3-way image classification set "My_datasheet" from GitHub (AndersonBenitesKoW/Proyecto_Paltas); label vocabulary: first quality, second quality, third quality.

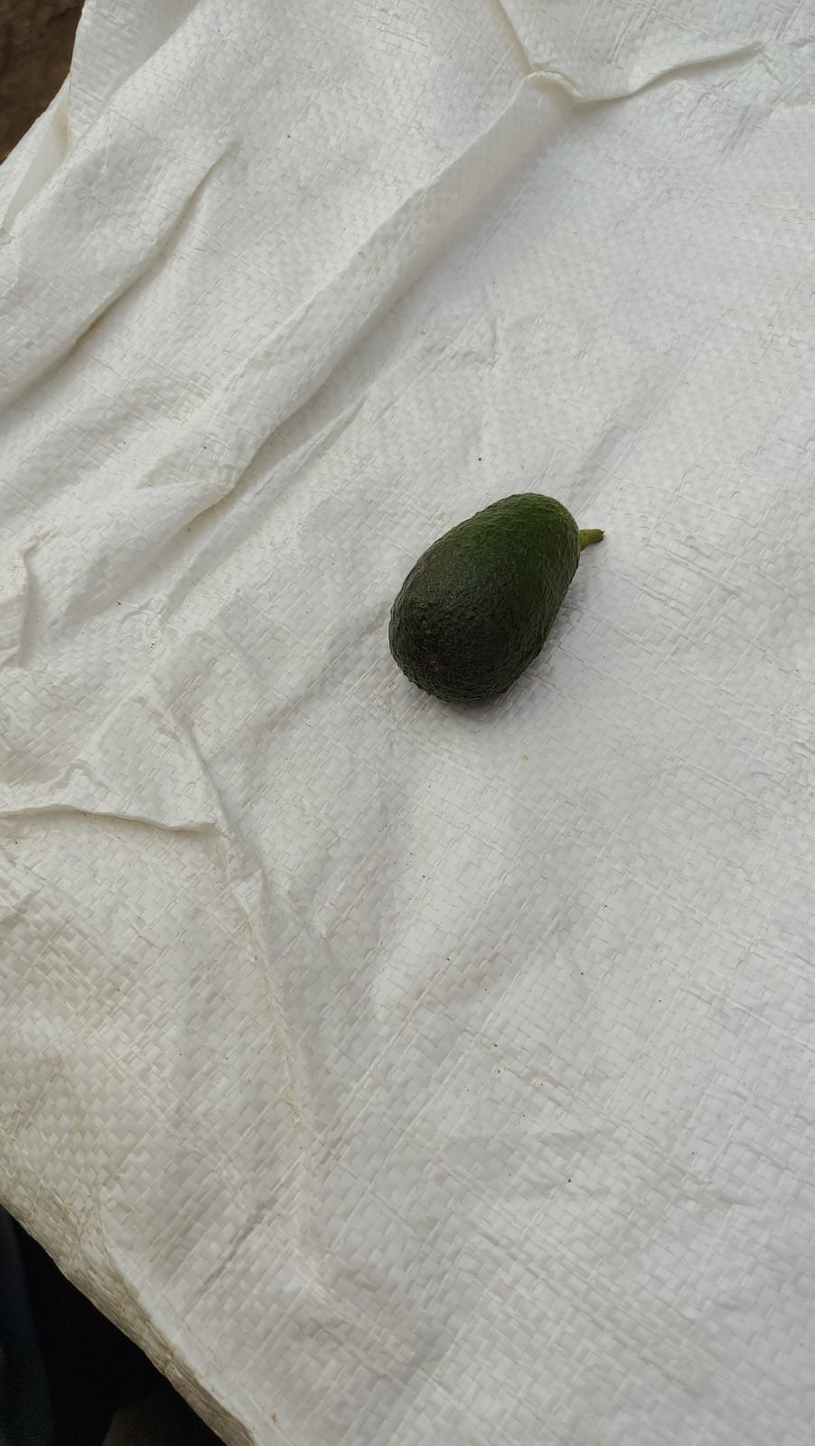
Label: third quality

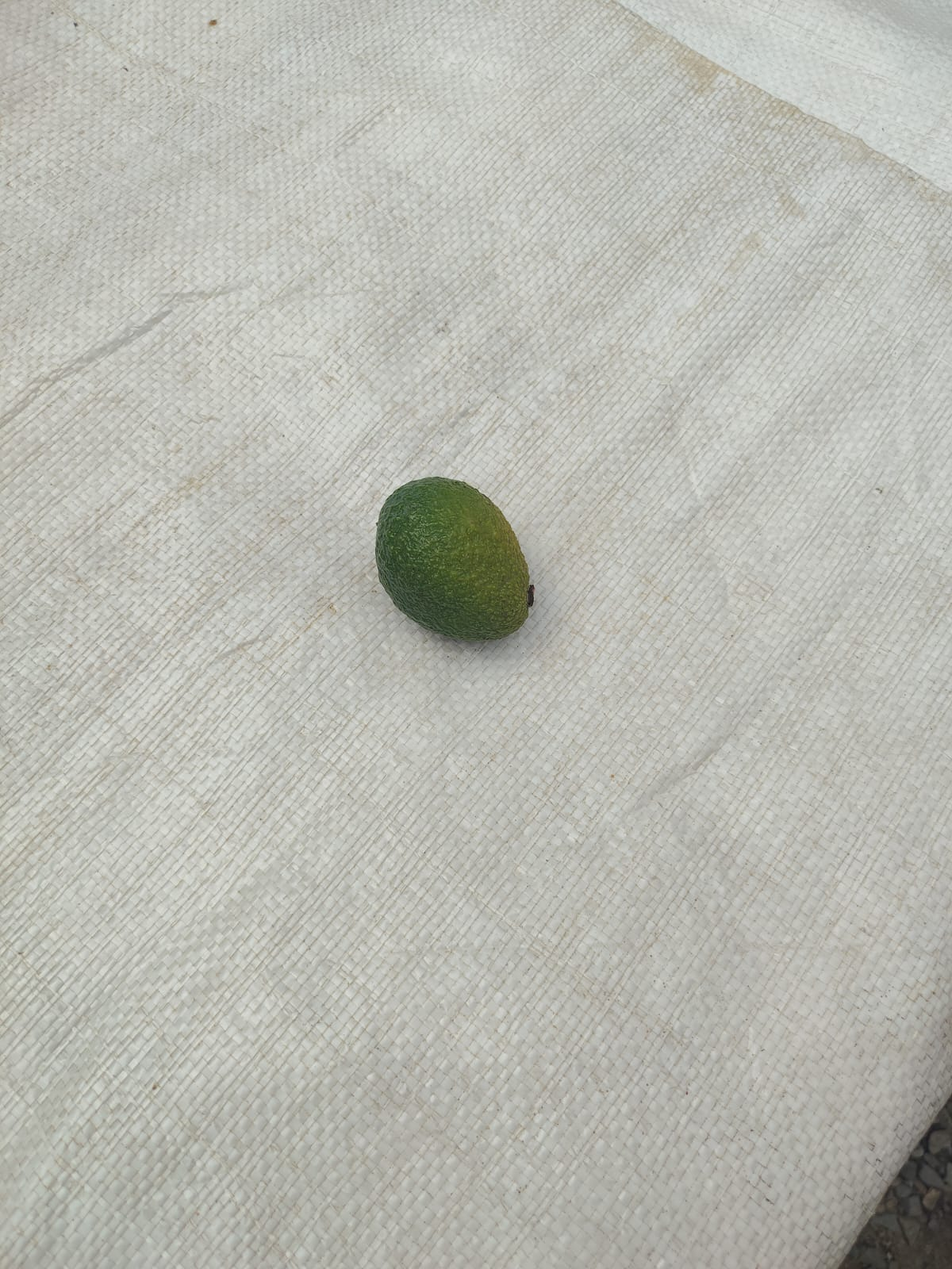
Label: second quality

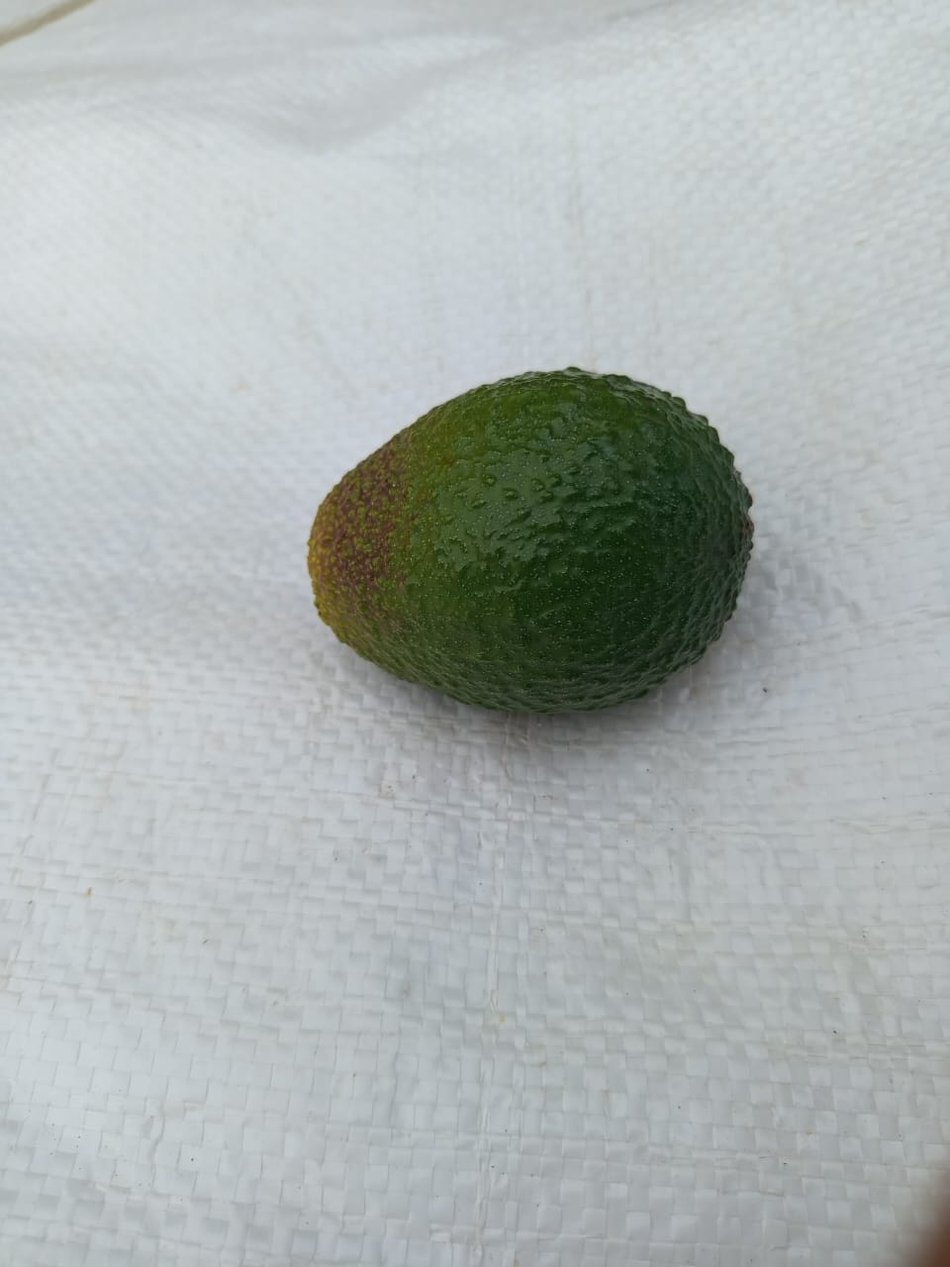
Label: first quality

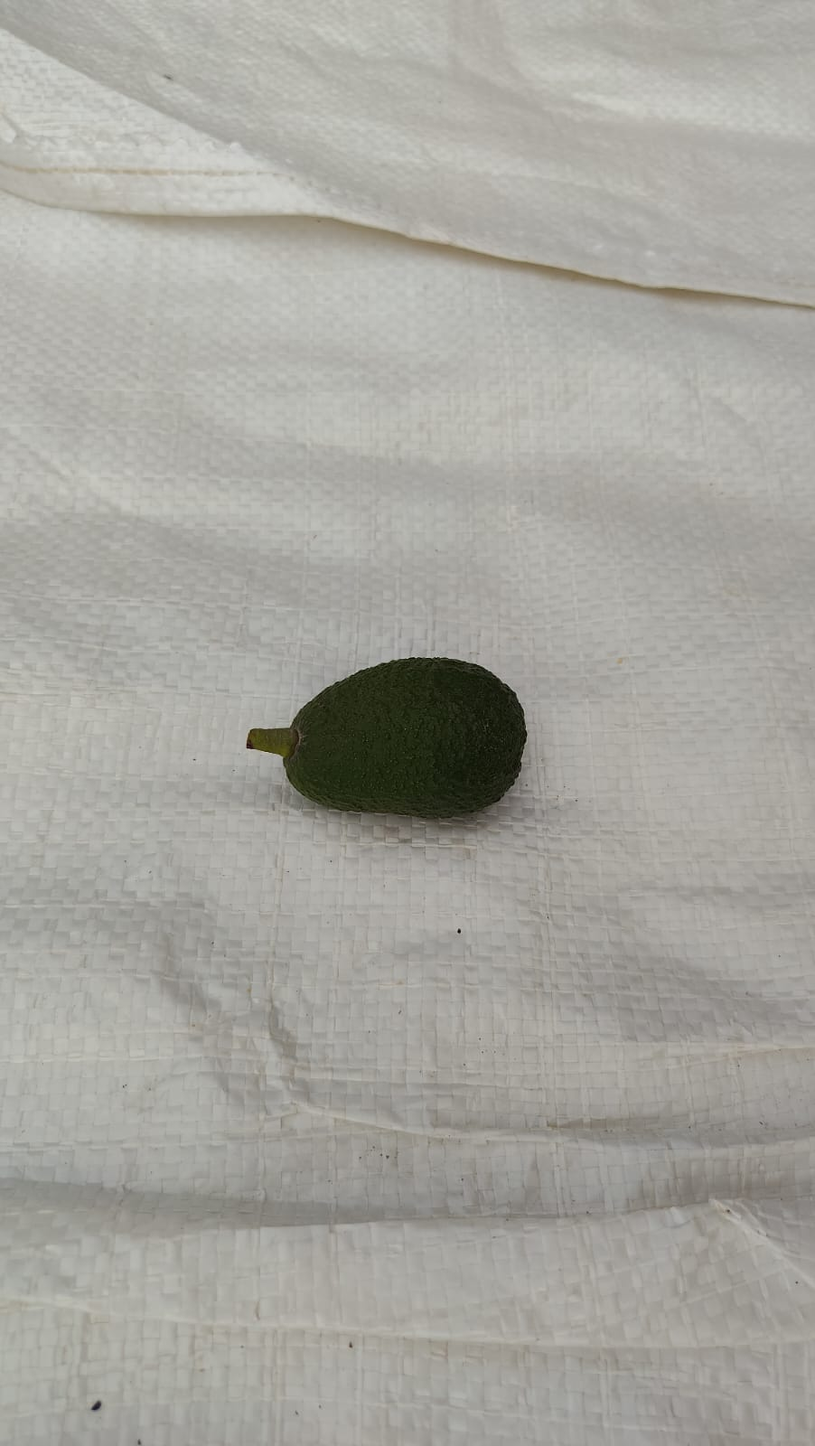
Label: third quality

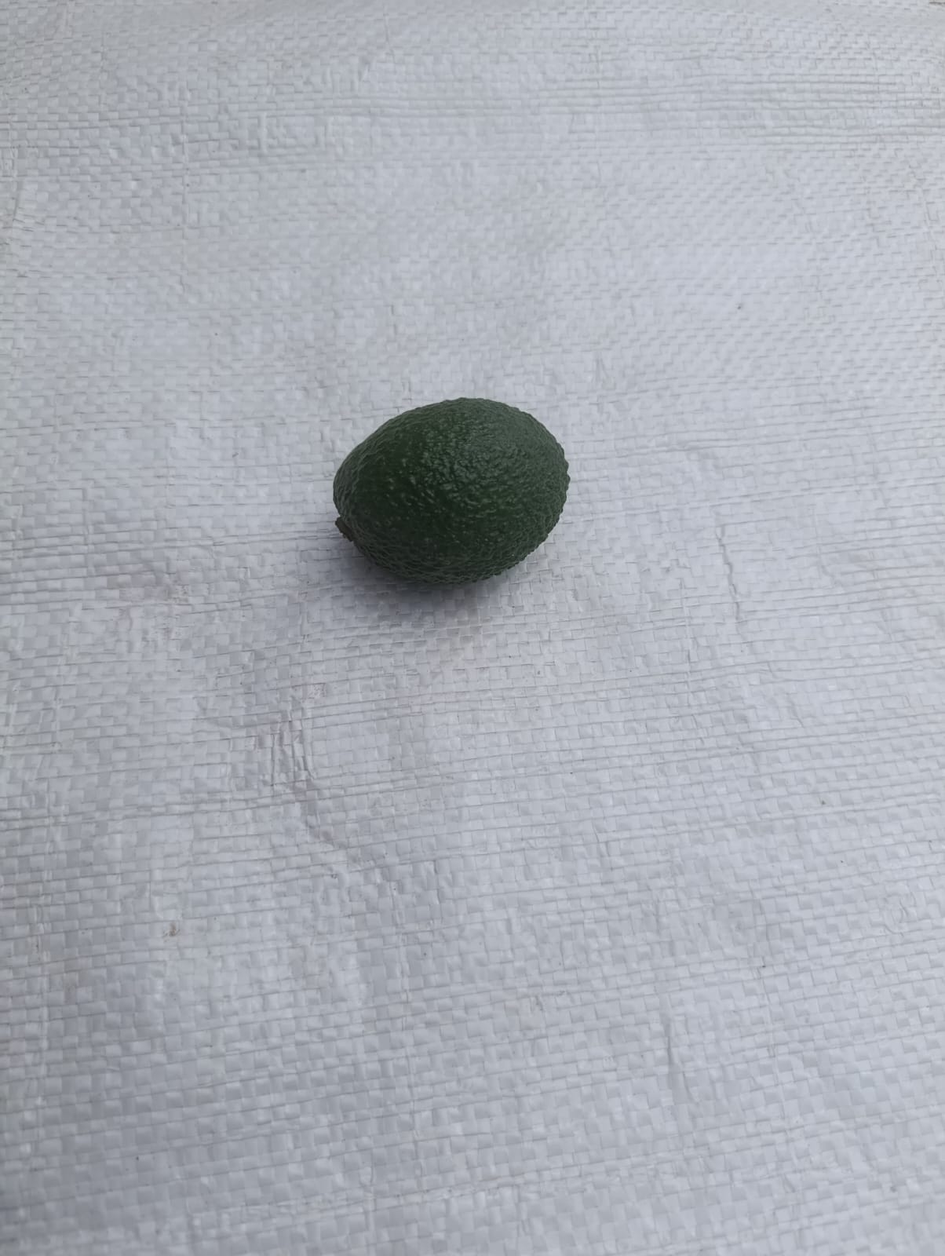
Label: second quality

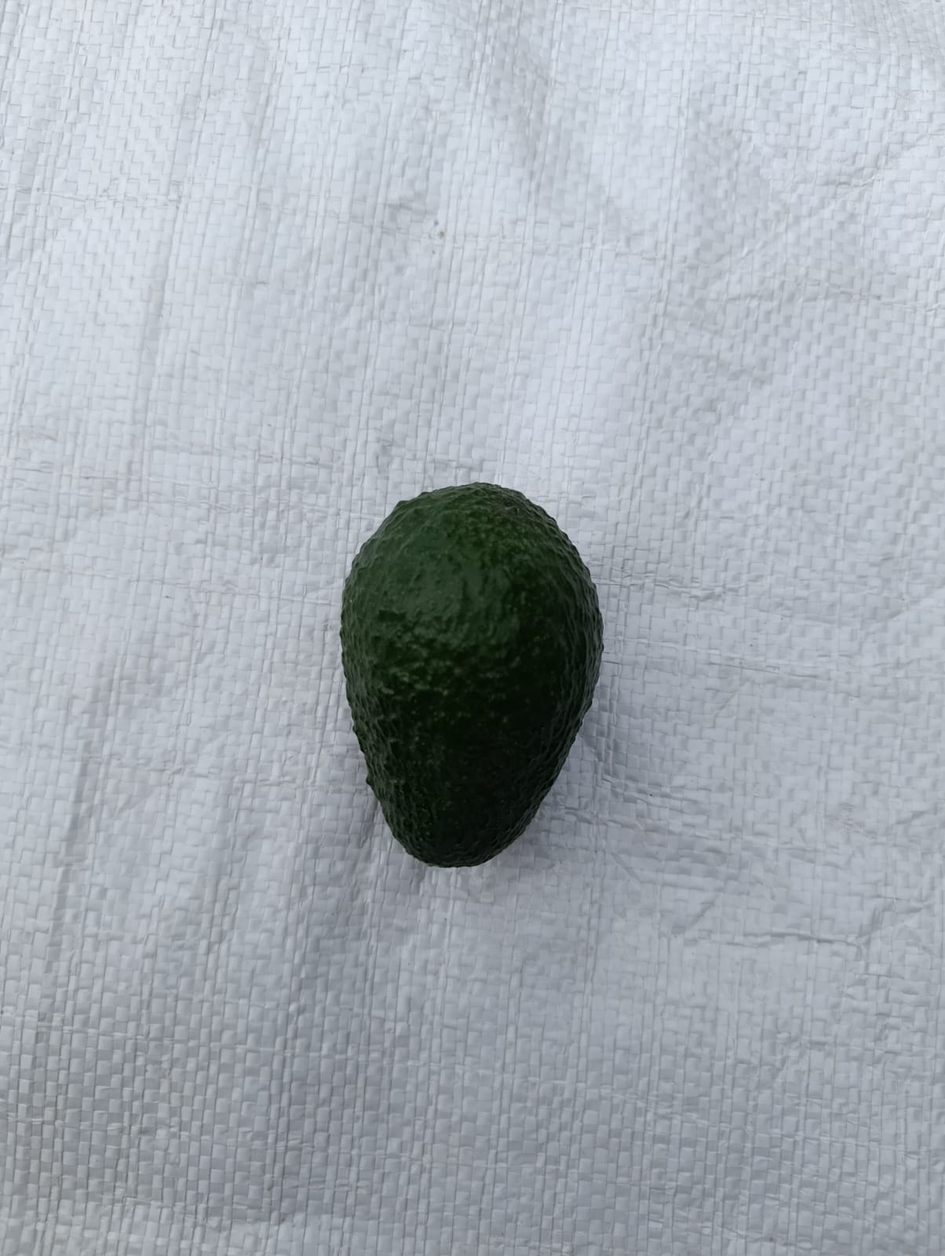
Label: first quality
